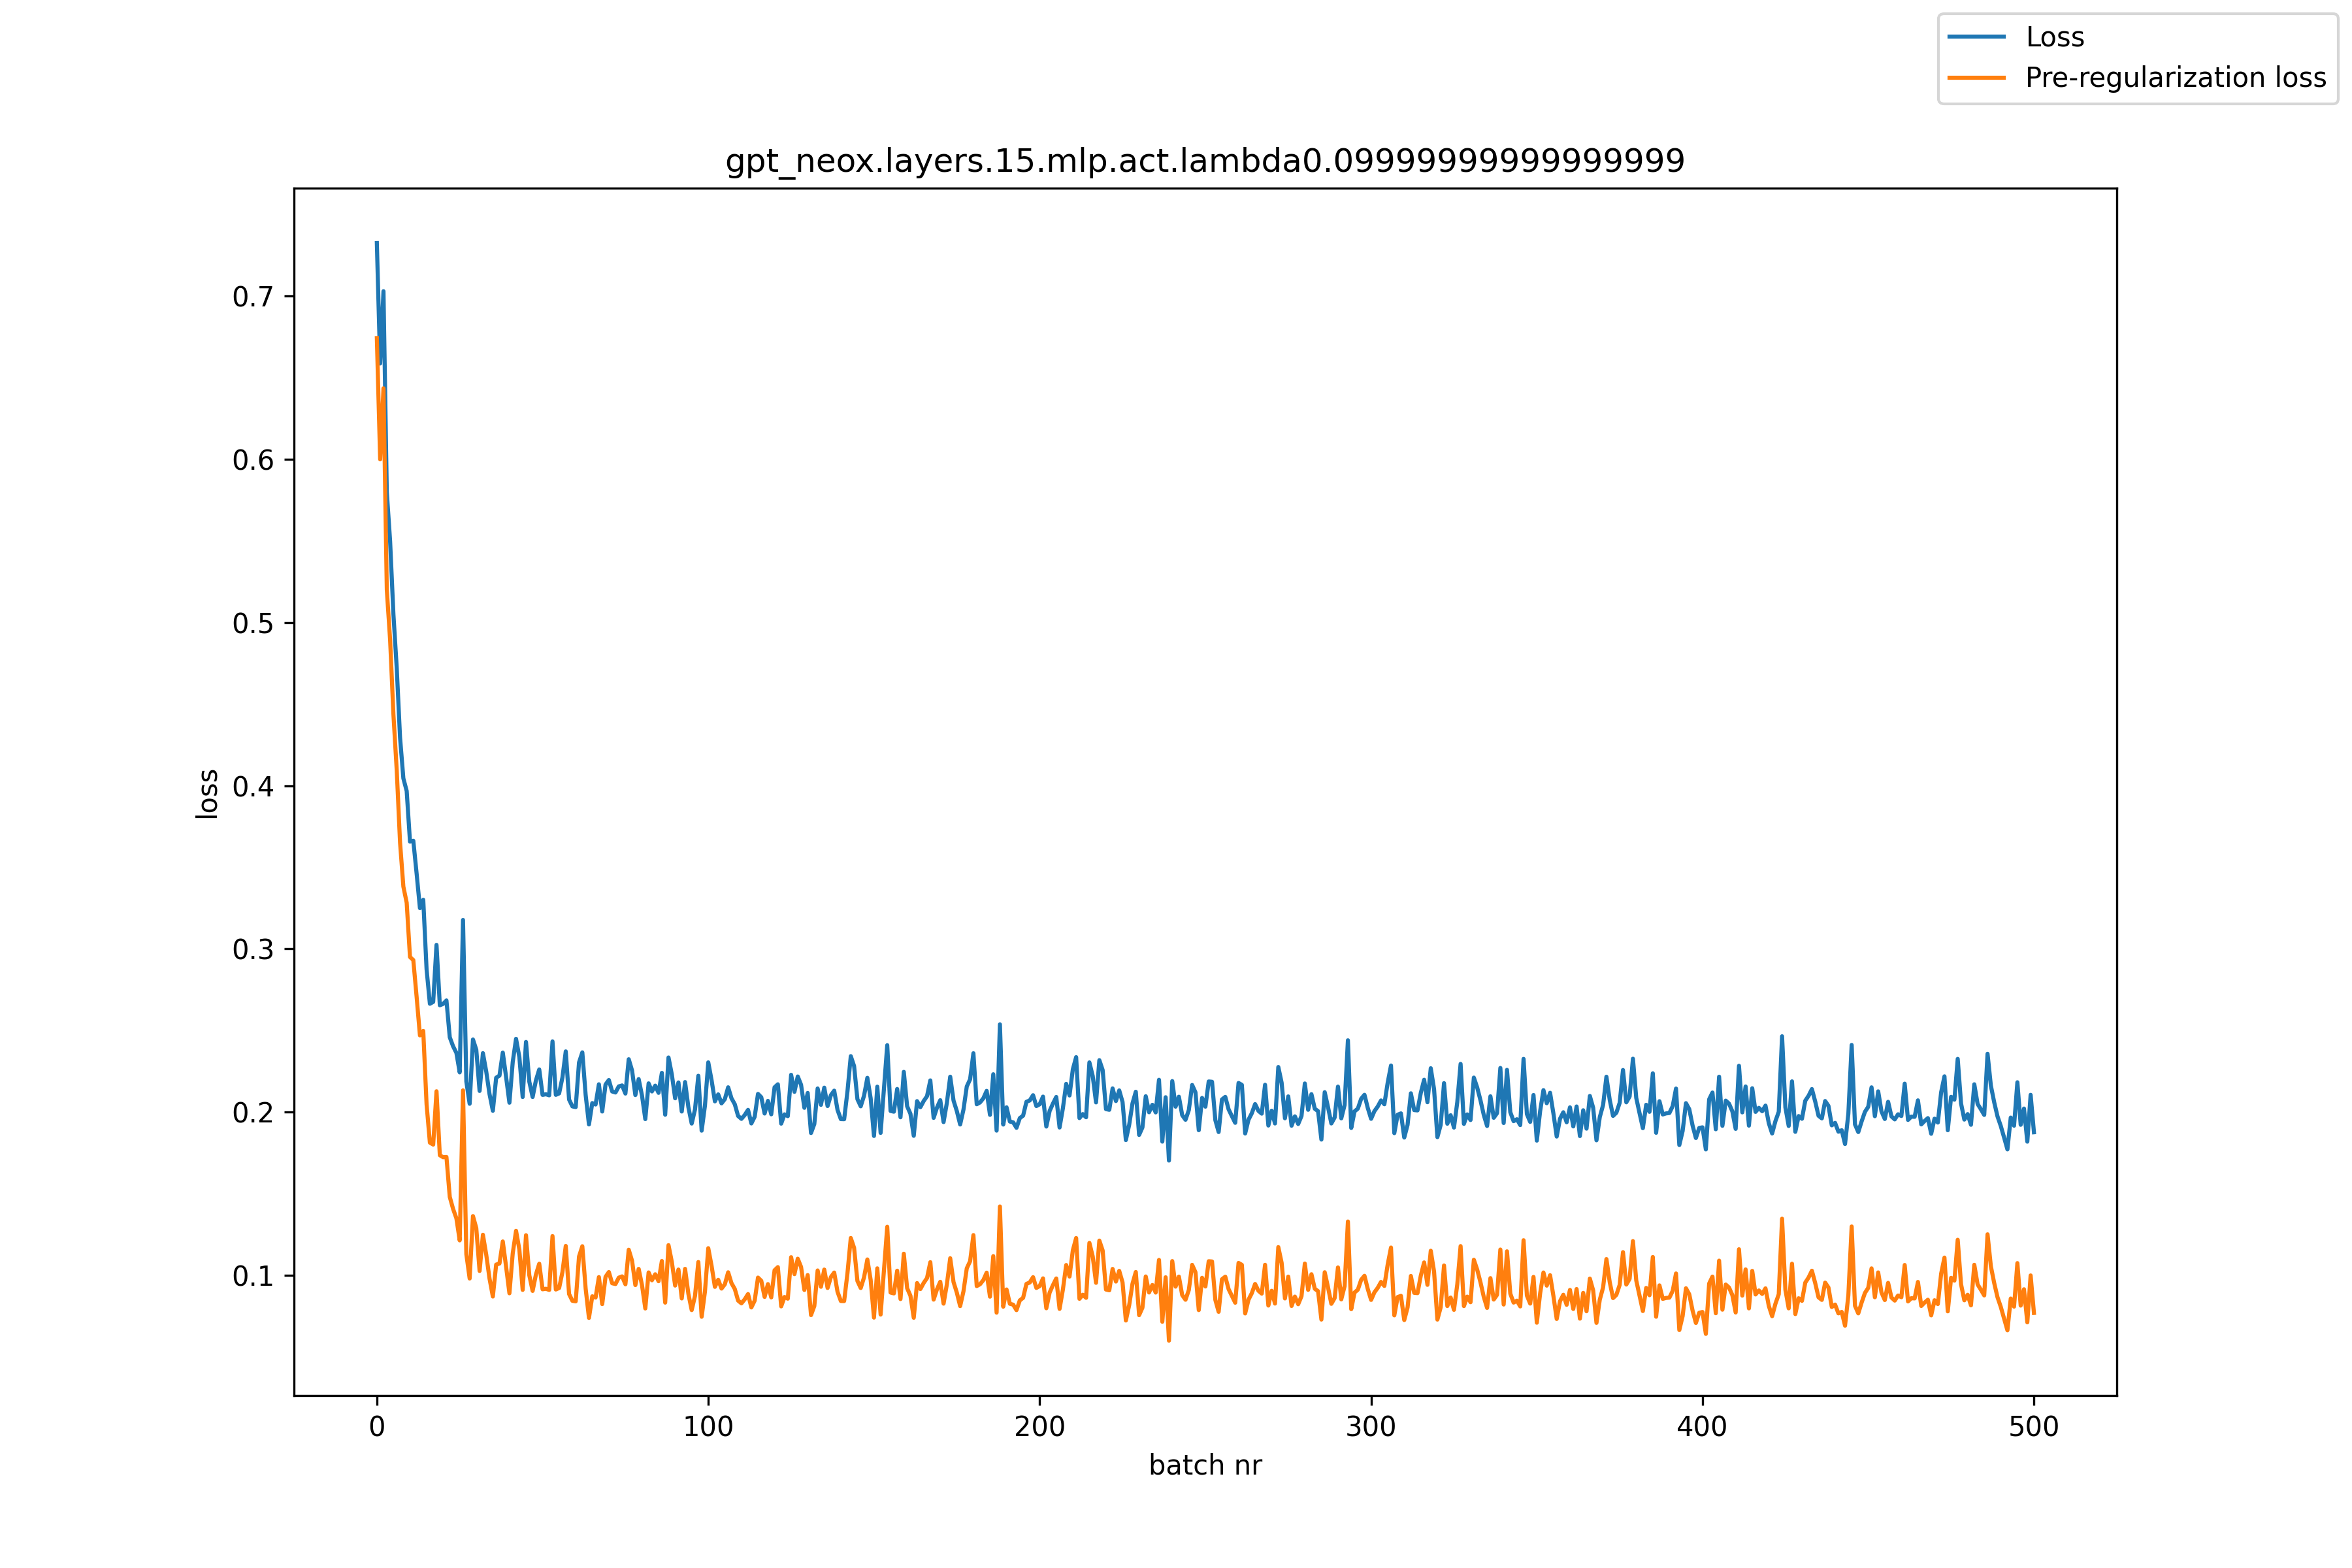

The data file committed next to this chart (first rows):
, loss, pre_reg_loss
0, 0.7326, 0.6744
1, 0.6588, 0.6
2, 0.7031, 0.6436
3, 0.58, 0.5202
4, 0.5498, 0.4894
5, 0.505, 0.4437
6, 0.4721, 0.4094
7, 0.4295, 0.3651
8, 0.4045, 0.3382
9, 0.3968, 0.3283
10, 0.3657, 0.295
11, 0.3662, 0.2931
12, 0.3461, 0.2705
13, 0.3249, 0.2469
14, 0.3301, 0.2497
15, 0.2876, 0.2048
16, 0.2663, 0.1812
17, 0.2675, 0.18
18, 0.3024, 0.2127
19, 0.2654, 0.1735
20, 0.2663, 0.1723
21, 0.2684, 0.1724
22, 0.2458, 0.1479
23, 0.2403, 0.1406
24, 0.2362, 0.1348
25, 0.2243, 0.1213
26, 0.3177, 0.2132
27, 0.2187, 0.1129
28, 0.205, 0.09792
29, 0.2444, 0.1362
30, 0.2382, 0.1288
31, 0.2129, 0.1026
32, 0.2361, 0.1247
33, 0.2249, 0.1126
34, 0.2109, 0.09783
35, 0.2007, 0.08688
36, 0.221, 0.1064
37, 0.2223, 0.1071
38, 0.2364, 0.1206
39, 0.2214, 0.1051
40, 0.2057, 0.08886
41, 0.2306, 0.1133
42, 0.2448, 0.1272
43, 0.2337, 0.1157
44, 0.2092, 0.09094
45, 0.2429, 0.1245
46, 0.2186, 0.09987
47, 0.2092, 0.09031
48, 0.2194, 0.1004
49, 0.2261, 0.107
50, 0.2105, 0.0913
51, 0.2109, 0.09163
52, 0.2102, 0.09092
53, 0.2432, 0.1239
54, 0.2105, 0.09118
55, 0.2114, 0.09209
56, 0.2212, 0.1019
57, 0.2371, 0.1179
58, 0.2076, 0.08839
59, 0.2034, 0.08425
... 441 more rows
